Photos from the image-classification dataset "data" in the GitHub repository uwenayoallain/alu-mlp-summative. Its 5 classes are: cercospora leaf spot, healthy, leaf miner, phoma leaf disease, coffee leaf rust.

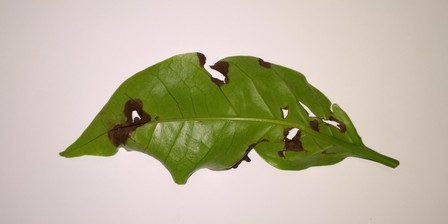
Label: phoma leaf disease

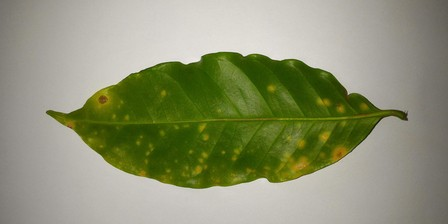
Label: coffee leaf rust

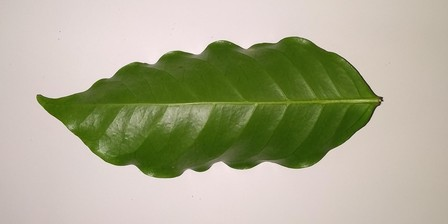
Label: healthy

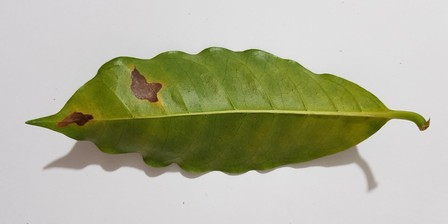
Label: leaf miner

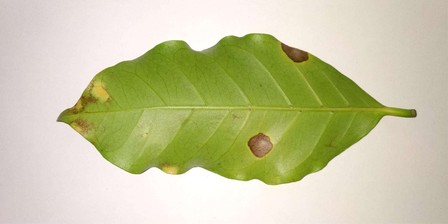
Label: cercospora leaf spot

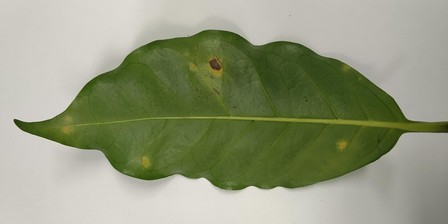
Label: coffee leaf rust
